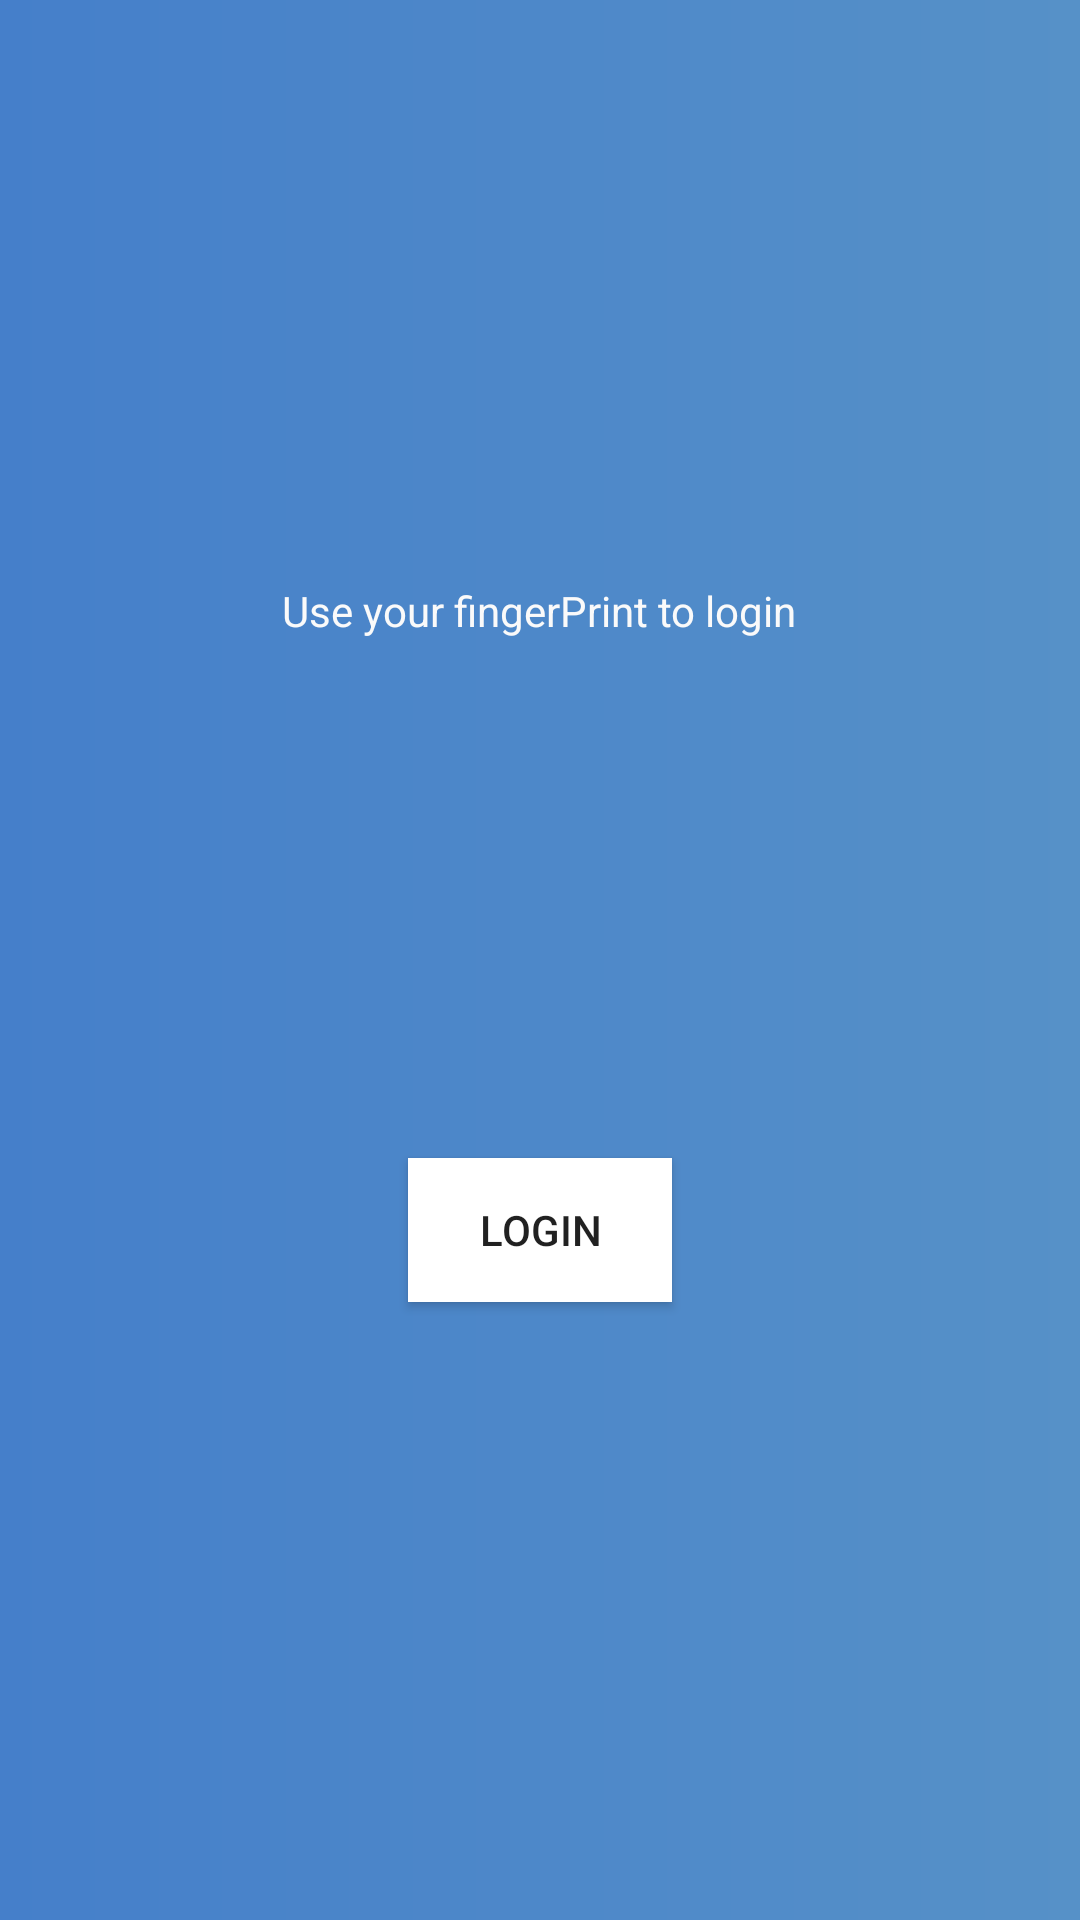

Layout XML and referenced resources for this Android screen:
<!-- AndroidManifest.xml: application theme Theme.SecureApp -->
<!-- res/layout/activity_main.xml -->
<?xml version="1.0" encoding="utf-8"?>

<LinearLayout xmlns:android="http://schemas.android.com/apk/res/android"
    xmlns:app="http://schemas.android.com/apk/res-auto"
    xmlns:tools="http://schemas.android.com/tools"
    android:layout_width="match_parent"
    android:layout_height="match_parent"
    android:orientation="vertical"
    android:gravity="center"
    android:background="@drawable/background"
    tools:context=".MainActivity">

    <TextView
        android:layout_width="wrap_content"
        android:layout_height="wrap_content"
        android:text="Use your fingerPrint to login"
        android:textColor="#fafafa"
        />

    <ImageView
        android:layout_width="68dp"
        android:layout_height="102dp"
        android:src="@drawable/ic_baseline_fingerprint_24"
        android:layout_marginVertical="20dp"
        />

    <TextView
        android:id="@+id/txt_msg"
        android:layout_width="wrap_content"
        android:layout_height="wrap_content"
        android:textColor="#ff0000" />

    <Button
        android:id="@+id/btn_authenticate"
        android:layout_width="wrap_content"
        android:layout_height="wrap_content"
        android:text="Login"
        android:background="#fff"
        android:layout_marginVertical="12dp"/>

</LinearLayout>
<!-- resources referenced by this layout -->
<resources>
  <!-- drawable background (drawable) -->
  <?xml version="1.0" encoding="utf-8"?>
  
  <shape xmlns:android="http://schemas.android.com/apk/res/android">
      <gradient
          android:startColor="@color/colorPrimary"
          android:endColor="@color/colorAccent"
          />
  </shape>
  <style name="Theme.SecureApp" parent="Theme.MaterialComponents.DayNight.DarkActionBar">
          
          <item name="colorPrimary">@color/purple_500</item>
          <item name="colorPrimaryVariant">@color/purple_700</item>
          <item name="colorOnPrimary">@color/white</item>
          
          <item name="colorSecondary">@color/teal_200</item>
          <item name="colorSecondaryVariant">@color/teal_700</item>
          <item name="colorOnSecondary">@color/black</item>
          
          <item name="android:statusBarColor" tools:targetApi="l">?attr/colorPrimaryVariant</item>
          
      </style>
  <color name="colorPrimary">#457fca</color>
  <color name="colorAccent">#5691c8</color>
  <color name="purple_500">#FF6200EE</color>
  <color name="purple_700">#FF3700B3</color>
  <color name="white">#FFFFFFFF</color>
  <color name="teal_200">#FF03DAC5</color>
  <color name="teal_700">#FF018786</color>
  <color name="black">#FF000000</color>
</resources>
